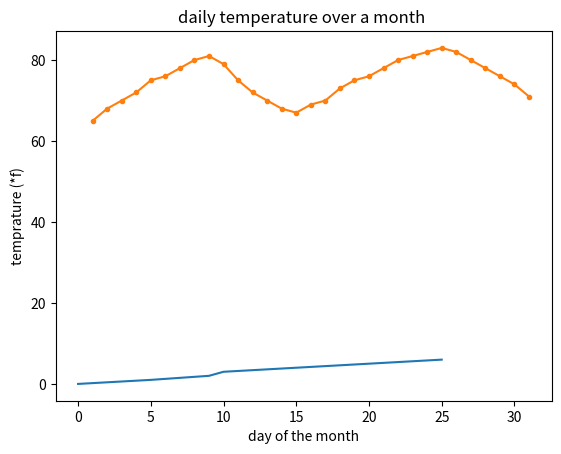
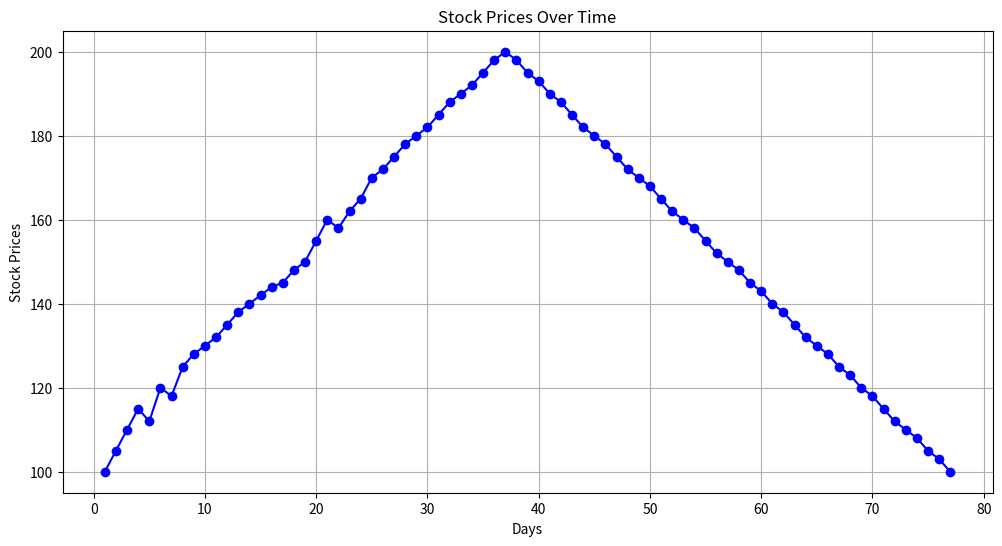

Generate these figures, in order, with matplotlib:
#!/usr/bin/env python
# coding: utf-8

# In[1]:


import matplotlib.pyplot as plt
x = [0, 5, 9, 10, 15, 20, 25]
y = [0, 1, 2, 3, 4, 5, 6]
plt.plot(x, y)
plt.show()


# In[2]:


# question=1-----------------------------------

# Lab1: Visualize the daily temperature changes over time in a city and give your
# conclusion
# Input:

# days = list(range(1, 32))
# # Daily temperature data (replace with your own data)
# temperature = [65, 68, 70, 72, 75, 76, 78, 80, 81, 79, 75, 72, 70, 68, 67, 69, 70, 73, 75, 76, 78,
# 80, 81, 82, 83, 82, 80, 78, 76, 74, 71]




days = list(range(1, 32))
# Daily temperature data (replace with your own data)
temperature = [65, 68, 70, 72, 75, 76, 78, 80, 81, 79, 75, 72, 70, 68, 67, 69, 70, 73, 75, 76, 78,
               80, 81, 82, 83, 82, 80, 78, 76, 74, 71]
plt.plot(days, temperature, marker='.')
plt.xlabel("day of the month")
plt.ylabel("temprature (*f)")
plt.title("daily temperature over a month ")
plt.show()


# In[3]:


# queston 1---------------------------------



# Lab2: Create a line plot to visualize the daily closing prices of a stock over a year
# and give your conclusion.
# Input:
# days = list(range(1, 78))
# # Daily closing prices of a stock (replace with your own data)
# stock_prices = [100, 105, 110, 115, 112, 120,
# 118, 125, 128, 130, 132, 135,
# 138, 140, 142, 144, 145, 148,
# 150, 155, 160, 158, 162, 165,
# 170, 172, 175, 178, 180, 182,
# 185, 188, 190, 192, 195, 198,
# 200, 198, 195, 193, 190, 188,
# 185, 182, 180, 178, 175, 172,
# 170, 168, 165, 162, 160, 158,
# 155, 152, 150, 148, 145, 143,
# 140, 138, 135, 132, 130, 128,
# 125, 123, 120, 118, 115, 112,
# 110, 108, 105, 103, 100]



import matplotlib.pyplot as plt

# Days and stock prices
days = list(range(1, 78))
stock_prices = [
    100, 105, 110, 115, 112, 120, 118, 125, 128, 130, 132, 135,
    138, 140, 142, 144, 145, 148, 150, 155, 160, 158, 162, 165,
    170, 172, 175, 178, 180, 182, 185, 188, 190, 192, 195, 198,
    200, 198, 195, 193, 190, 188, 185, 182, 180, 178, 175, 172,
    170, 168, 165, 162, 160, 158, 155, 152, 150, 148, 145, 143,
    140, 138, 135, 132, 130, 128, 125, 123, 120, 118, 115, 112,
    110, 108, 105, 103, 100
]

plt.figure(figsize=(12, 6))
plt.plot(days, stock_prices, marker='o', linestyle='-', color='b')

plt.title('Stock Prices Over Time')
plt.xlabel('Days')
plt.ylabel('Stock Prices')

plt.grid(True)
plt.show()







